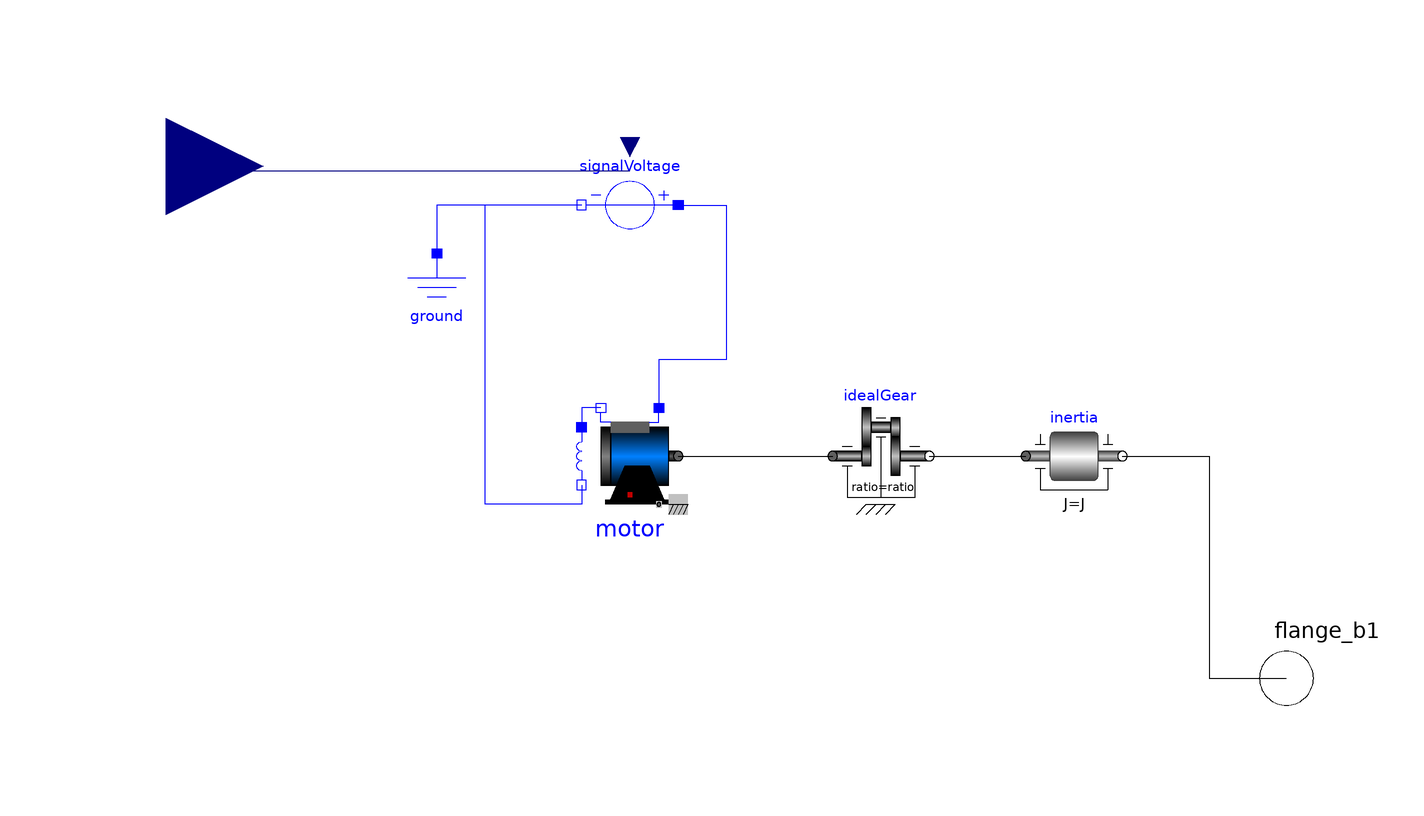

The Modelica model whose source follows is shown above as a component diagram (icons at their Placement, wires along their Line points).

model ElectricalMotor "This is a simple motor circuit."
    Modelica.Electrical.Machines.BasicMachines.DCMachines.DC_SeriesExcited
      motor annotation (Placement(transformation(extent={{-32,-20},{-12,0}})));
    Modelica.Electrical.Analog.Sources.SignalVoltage signalVoltage
      annotation (Placement(transformation(extent={{-12,32},{-32,52}})));
    Modelica.Electrical.Analog.Basic.Ground ground
      annotation (Placement(transformation(extent={{-72,12},{-52,32}})));
    Modelica.Mechanics.Rotational.Components.IdealGear idealGear(ratio=ratio)
      annotation (Placement(transformation(extent={{20,-20},{40,0}})));
    Modelica.Mechanics.Rotational.Components.Inertia inertia(J=J, w(start=40))
      annotation (Placement(transformation(extent={{60,-20},{80,0}})));
    Modelica.Blocks.Interfaces.RealInput v1
      "Voltage between pin p and n (= p.v - n.v) as input signal" annotation (
        Placement(transformation(
          extent={{-20,-20},{20,20}},
          rotation=0,
          origin={-118,50}), iconTransformation(extent={{-120,80},{-100,100}})));
    Modelica.Mechanics.Rotational.Interfaces.Flange_b flange_b1
                                            "Right flange of shaft" annotation (
       Placement(transformation(extent={{100,-70},{128,-42}}),
          iconTransformation(extent={{100,-70},{128,-42}})));
    parameter Real ratio=2 "Transmission ratio (flange_a.phi/flange_b.phi)"
      annotation (Dialog(group="Mechanical Parameters"));
    parameter Modelica.SIunits.Inertia J "Moment of inertia"
      annotation (Dialog(group="Mechanical Parameters"));
  equation
    connect(signalVoltage.p, motor.pin_ap) annotation (Line(points={{-12,42},{
            -2,42},{-2,10},{-16,10},{-16,0}}, color={0,0,255}));
    connect(signalVoltage.n, ground.p)
      annotation (Line(points={{-32,42},{-62,42},{-62,32}}, color={0,0,255}));
    connect(motor.pin_an, motor.pin_ep)
      annotation (Line(points={{-28,0},{-32,0},{-32,-4}}, color={0,0,255}));
    connect(motor.pin_en, ground.p) annotation (Line(points={{-32,-16},{-32,-20},
            {-52,-20},{-52,42},{-62,42},{-62,32}}, color={0,0,255}));
    connect(motor.flange, idealGear.flange_a)
      annotation (Line(points={{-12,-10},{20,-10}}, color={0,0,0}));
    connect(idealGear.flange_b, inertia.flange_a)
      annotation (Line(points={{40,-10},{60,-10}}, color={0,0,0}));
    connect(signalVoltage.v, v1) annotation (Line(points={{-22,49},{-118,49},{
            -118,50}}, color={0,0,127}));
    connect(inertia.flange_b, flange_b1) annotation (Line(points={{80,-10},{98,
            -10},{98,-56},{114,-56}}, color={0,0,0}));
    annotation (Icon(coordinateSystem(preserveAspectRatio=false)), Diagram(
          coordinateSystem(preserveAspectRatio=false)));
  end ElectricalMotor;